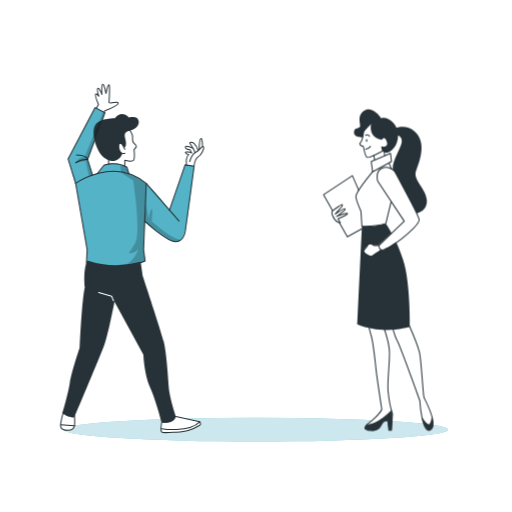
t = 0.00 s
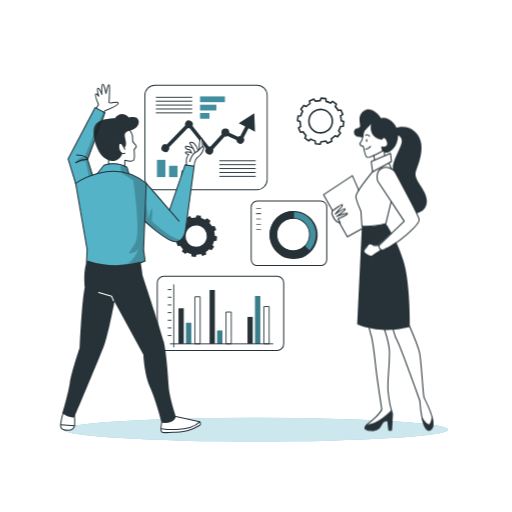
t = 1.00 s
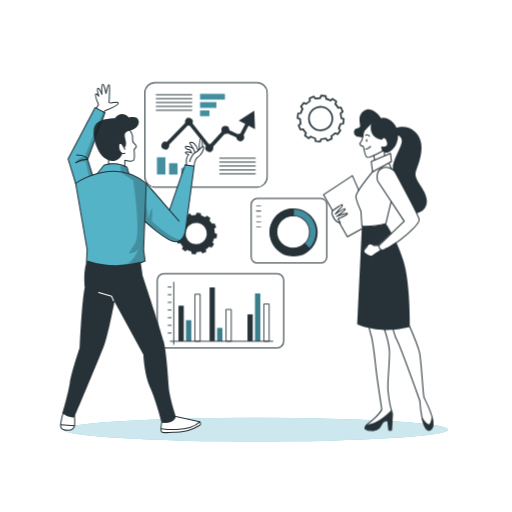
t = 1.19 s
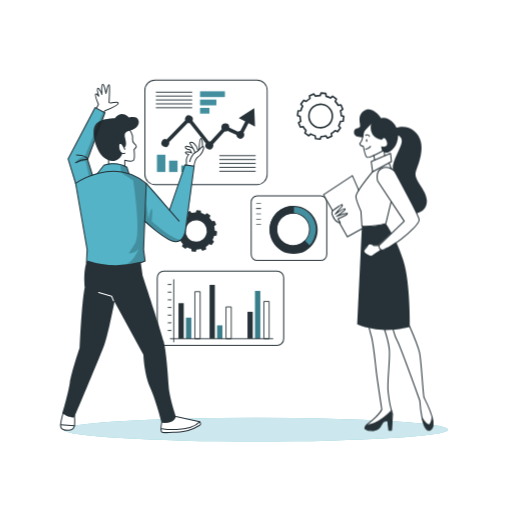
t = 1.38 s
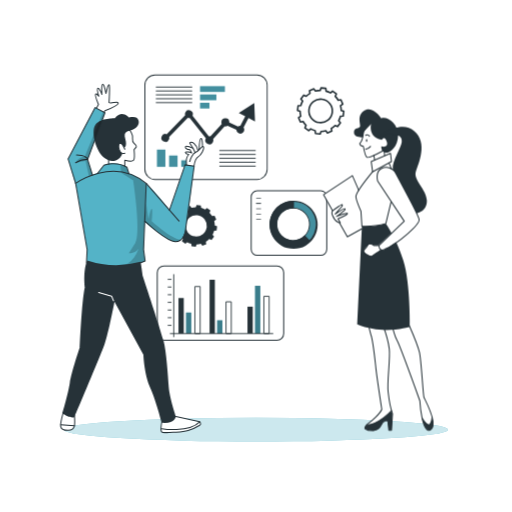
t = 1.75 s
t = 2.13 s: frame unchanged from t = 1.38 s, image omitted

The animated SVG that drew these frames (rendered in a browser with its animation timeline set to each time). Animation: 2 CSS @keyframes rules; one cycle of 2.50 s, repeats indefinitely.

<svg class="animated" id="freepik_stories-business-plan" xmlns="http://www.w3.org/2000/svg" viewBox="0 0 500 500" version="1.1" xmlns:xlink="http://www.w3.org/1999/xlink" xmlns:svgjs="http://svgjs.com/svgjs"><style>svg#freepik_stories-business-plan:not(.animated) .animable {opacity: 0;}svg#freepik_stories-business-plan.animated #freepik--Graphics--inject-7 {animation: 1s 1 forwards cubic-bezier(.36,-0.01,.5,1.38) fadeIn,1.5s Infinite  linear floating;animation-delay: 0s,1s;}            @keyframes fadeIn {                0% {                    opacity: 0;                }                100% {                    opacity: 1;                }            }                    @keyframes floating {                0% {                    opacity: 1;                    transform: translateY(0px);                }                50% {                    transform: translateY(-10px);                }                100% {                    opacity: 1;                    transform: translateY(0px);                }            }        .animator-hidden { display: none; }</style><g id="freepik--background-simple--inject-7" class="animable animator-hidden" style="transform-origin: 250.008px 231.15px;"><path d="M288.4,392s77.86,3.64,127.11-84.35-8.7-168.93-98.22-186.42S183.17,38.07,103.38,88.34,67.93,406.33,288.4,392Z" style="fill: rgb(84, 179, 199); transform-origin: 250.008px 231.15px;" id="eluneei7pupx" class="animable"></path><g id="els9wxst3628"><path d="M288.4,392s77.86,3.64,127.11-84.35-8.7-168.93-98.22-186.42S183.17,38.07,103.38,88.34,67.93,406.33,288.4,392Z" style="fill: rgb(255, 255, 255); opacity: 0.4; transform-origin: 250.008px 231.15px;" class="animable"></path></g></g><g id="freepik--Shadow--inject-7" class="animable" style="transform-origin: 250.01px 419.59px;"><ellipse cx="250.01" cy="419.59" rx="187.6" ry="11.63" style="fill: rgb(84, 179, 199); transform-origin: 250.01px 419.59px;" id="el0t2aweshqrxa" class="animable"></ellipse><g id="el6fvy4rs54rx"><ellipse cx="250.01" cy="419.59" rx="187.6" ry="11.63" style="fill: rgb(255, 255, 255); opacity: 0.7; transform-origin: 250.01px 419.59px;" class="animable"></ellipse></g></g><g id="freepik--Graphics--inject-7" class="animable" style="transform-origin: 262.04px 225.66px;"><path d="M291.08,113.24l-.54,4.58,2.48.88a20.29,20.29,0,0,0,.65,4.65l-2.15,1.56,1.81,4.25,2.61-.49a20.2,20.2,0,0,0,2.88,3.7l-1.09,2.44,3.7,2.76,2-1.7a19.74,19.74,0,0,0,4.35,1.76l.28,2.65,4.57.55.89-2.49a20.29,20.29,0,0,0,4.65-.65l1.57,2.14L324,138l-.47-2.6a20.23,20.23,0,0,0,3.69-2.88l2.44,1.09,2.76-3.7-1.71-2a19.47,19.47,0,0,0,1.76-4.34l2.65-.28.55-4.58-2.49-.89a19.67,19.67,0,0,0-.65-4.64l2.16-1.57-1.82-4.25-2.6.48a20.28,20.28,0,0,0-2.89-3.69l1.08-2.43L324.73,99l-2,1.71a20.52,20.52,0,0,0-4.32-1.76l-.28-2.65-4.58-.54-.89,2.48a20.14,20.14,0,0,0-4.64.66l-1.57-2.15-4.25,1.81.48,2.6A20.2,20.2,0,0,0,299,104l-2.43-1.08-2.77,3.7,1.71,2a19.83,19.83,0,0,0-1.76,4.35Zm10.63,3.67a11.46,11.46,0,1,1,10,12.73h0a11.46,11.46,0,0,1-10-12.73Z" style="fill: none; stroke: rgb(38, 50, 56); stroke-linejoin: round; stroke-width: 1.57112px; transform-origin: 313.105px 118.295px;" id="elnbg3ydjj6q" class="animable"></path><path d="M171.61,225.94l-.49,4.15,2.25.8a18.19,18.19,0,0,0,.59,4.21l-2,1.42,1.64,3.85,2.36-.45a18.49,18.49,0,0,0,2.61,3.35l-1,2.21L181,248l1.81-1.55a17.71,17.71,0,0,0,3.94,1.6l.25,2.4,4.15.5.8-2.26a18,18,0,0,0,4.21-.59l1.42,1.95,3.84-1.65L201,246a18.49,18.49,0,0,0,3.35-2.61l2.21,1,2.5-3.34-1.55-1.83a17.92,17.92,0,0,0,1.6-3.93l2.4-.26.49-4.15-2.25-.8a18.19,18.19,0,0,0-.59-4.21l2-1.42-1.65-3.85-2.35.43a18.45,18.45,0,0,0-2.63-3.33l1-2.21L202.1,213l-1.82,1.55a17.81,17.81,0,0,0-3.92-1.59l-.25-2.4-4.15-.5-.8,2.26a18.11,18.11,0,0,0-4.21.59L185.53,211l-3.85,1.64.43,2.36a18.39,18.39,0,0,0-3.35,2.61l-2.21-1-2.5,3.35,1.55,1.82a18.2,18.2,0,0,0-1.6,3.94Zm9.63,3.32a10.38,10.38,0,1,1,9.08,11.54h0a10.39,10.39,0,0,1-9.08-11.54Z" style="fill: rgb(38, 50, 56); transform-origin: 191.56px 230.505px;" id="eld7yi37kw66l" class="animable"></path><path d="M383.08,327.75v-9.41l-5.25-1.19a40.53,40.53,0,0,0-2.44-9.26l4-3.69L374.67,296l-5.16,1.63a41.23,41.23,0,0,0-6.74-6.79l1.63-5.21-8.17-4.71-3.65,3.93a40.52,40.52,0,0,0-9.24-2.51l-1.2-5.3h-9.41l-1.2,5.26a40.15,40.15,0,0,0-9.26,2.44l-3.69-4-8.15,4.7,1.59,5.16a41.17,41.17,0,0,0-6.79,6.73l-5.2-1.61-4.7,8.14,3.94,3.67a40.57,40.57,0,0,0-2.51,9.23l-5.3,1.21v9.41l5.25,1.2a41.11,41.11,0,0,0,2.44,9.25l-4,3.7,4.71,8.17,5.15-1.59a40.79,40.79,0,0,0,6.76,6.76l-1.61,5.21,8.18,4.71,3.65-4a40.27,40.27,0,0,0,9.19,2.52l1.2,5.3h9.42l1.19-5.25a41.17,41.17,0,0,0,9.27-2.46l3.69,4,8.17-4.71-1.59-5.15a40.79,40.79,0,0,0,6.79-6.73l5.2,1.61,4.71-8.18-3.95-3.66a41.06,41.06,0,0,0,2.52-9.24Zm-16.27-4.86a29.54,29.54,0,1,1-29.54-29.54h0a29.54,29.54,0,0,1,29.54,29.54Z" style="fill: rgb(255, 255, 255); transform-origin: 337.27px 322.825px;" id="elnd42r382gjc" class="animable"></path><rect x="195.34" y="94.15" width="24.24" height="5.59" style="fill: rgb(84, 179, 199); transform-origin: 207.46px 96.945px;" id="elop30v8rvhe" class="animable"></rect><rect x="195.34" y="102.23" width="15.93" height="5.59" style="fill: rgb(84, 179, 199); transform-origin: 203.305px 105.025px;" id="elr9h27di23to" class="animable"></rect><rect x="195.34" y="110.31" width="9.17" height="5.59" style="fill: rgb(84, 179, 199); transform-origin: 199.925px 113.105px;" id="elrd10dmk5ldk" class="animable"></rect><g id="elmgn7xwufz7p"><rect x="195.34" y="94.15" width="24.24" height="5.59" style="opacity: 0.2; isolation: isolate; transform-origin: 207.46px 96.945px;" class="animable"></rect></g><g id="eldslmy0zmqpd"><rect x="195.34" y="102.23" width="15.93" height="5.59" style="opacity: 0.2; isolation: isolate; transform-origin: 203.305px 105.025px;" class="animable"></rect></g><g id="elnphkfmpr6i"><rect x="195.34" y="110.31" width="9.17" height="5.59" style="opacity: 0.2; isolation: isolate; transform-origin: 199.925px 113.105px;" class="animable"></rect></g><rect x="153.25" y="156.07" width="8.22" height="16.84" style="fill: rgb(84, 179, 199); transform-origin: 157.36px 164.49px;" id="elf2raw3nz77v" class="animable"></rect><rect x="165.12" y="161.86" width="8.22" height="11.06" style="fill: rgb(84, 179, 199); transform-origin: 169.23px 167.39px;" id="el5d6e5hmlsjv" class="animable"></rect><rect x="177" y="166.55" width="8.22" height="6.37" style="fill: rgb(84, 179, 199); transform-origin: 181.11px 169.735px;" id="elamrgwfazz1" class="animable"></rect><g id="eltr0yaqqzvsa"><rect x="153.25" y="156.07" width="8.22" height="16.84" style="opacity: 0.2; isolation: isolate; transform-origin: 157.36px 164.49px;" class="animable"></rect></g><g id="el0ztpw3b4sw1m"><rect x="165.12" y="161.86" width="8.22" height="11.06" style="opacity: 0.2; isolation: isolate; transform-origin: 169.23px 167.39px;" class="animable"></rect></g><g id="elk9b73w9os2b"><rect x="177" y="166.55" width="8.22" height="6.37" style="opacity: 0.2; isolation: isolate; transform-origin: 181.11px 169.735px;" class="animable"></rect></g><path d="M250.94,185.66H151.41A10.39,10.39,0,0,1,141,175.27V93.1a10.41,10.41,0,0,1,10.39-10.39h99.53A10.4,10.4,0,0,1,261.33,93.1v82.17A10.39,10.39,0,0,1,250.94,185.66Zm-99.53-102a9.5,9.5,0,0,0-9.48,9.48v82.17a9.5,9.5,0,0,0,9.48,9.48h99.53a9.5,9.5,0,0,0,9.48-9.48V93.1a9.5,9.5,0,0,0-9.48-9.48Z" style="fill: rgb(38, 50, 56); transform-origin: 201.165px 134.185px;" id="elwmtkywj59y8" class="animable"></path><rect x="214.17" y="156.53" width="35.49" height="0.91" style="fill: rgb(38, 50, 56); transform-origin: 231.915px 156.985px;" id="elhqdsci0wuvj" class="animable"></rect><rect x="214.17" y="160.34" width="35.49" height="0.91" style="fill: rgb(38, 50, 56); transform-origin: 231.915px 160.795px;" id="el43in514lv1w" class="animable"></rect><rect x="214.17" y="164.14" width="35.49" height="0.91" style="fill: rgb(38, 50, 56); transform-origin: 231.915px 164.595px;" id="elsf2l6oau6tj" class="animable"></rect><rect x="214.17" y="167.94" width="35.49" height="0.91" style="fill: rgb(38, 50, 56); transform-origin: 231.915px 168.395px;" id="elnd2u47rq5qc" class="animable"></rect><rect x="214.17" y="171.74" width="35.49" height="0.91" style="fill: rgb(38, 50, 56); transform-origin: 231.915px 172.195px;" id="elr81mw93mhy" class="animable"></rect><rect x="152.16" y="94.53" width="35.49" height="0.91" style="fill: rgb(38, 50, 56); transform-origin: 169.905px 94.985px;" id="elncts0fume3o" class="animable"></rect><rect x="152.16" y="98.33" width="35.49" height="0.91" style="fill: rgb(38, 50, 56); transform-origin: 169.905px 98.785px;" id="elk9rd3ri0vte" class="animable"></rect><rect x="152.16" y="102.13" width="35.49" height="0.91" style="fill: rgb(38, 50, 56); transform-origin: 169.905px 102.585px;" id="elxcjsnd4fu67" class="animable"></rect><rect x="152.16" y="105.93" width="35.49" height="0.91" style="fill: rgb(38, 50, 56); transform-origin: 169.905px 106.385px;" id="elzyd9imbcl2" class="animable"></rect><rect x="152.16" y="109.73" width="35.49" height="0.91" style="fill: rgb(38, 50, 56); transform-origin: 169.905px 110.185px;" id="ell6rino9fsmm" class="animable"></rect><path d="M242.65,125.23l6.36,3.34-.73-17.94-15.17,9.6,6.36,3.33-4.79,9.11h0a3.78,3.78,0,0,0-2.33.8l-8.45-3.91v-.05a3.88,3.88,0,0,0-7.75-.38h0a2.41,2.41,0,0,0,0,.38,4.05,4.05,0,0,0,.35,1.61l-11,12a3.7,3.7,0,0,0-1.09-.17,2.76,2.76,0,0,0-.57.06L188,122.9a3.87,3.87,0,0,0-7.08-3.11,3.71,3.71,0,0,0-.33,1.54,4.29,4.29,0,0,0,.2,1.17L162.74,141a3.87,3.87,0,1,0,2.31,5h0a4,4,0,0,0,.23-1.33,3.38,3.38,0,0,0-.13-.94L183.4,125a3.53,3.53,0,0,0,1.11.18,3.42,3.42,0,0,0,.71-.07l15.75,20a3.91,3.91,0,1,0,6.88,3.73,3.83,3.83,0,0,0,.47-1.65,2.54,2.54,0,0,0,0-.39,4,4,0,0,0-.2-1.19l11.26-12.26a3.57,3.57,0,0,0,.65.06,3.87,3.87,0,0,0,2.16-.66l8.6,4a3.87,3.87,0,1,0,7.73-.37,3.83,3.83,0,0,0-.69-2Z" style="fill: rgb(38, 50, 56); transform-origin: 203.283px 130.759px;" id="eljn7vxtdr2p" class="animable"></path><g id="freepik--chart-1--inject-2--inject-7" class="animable" style="transform-origin: 282.175px 227.77px;"><path d="M251.17,196.27a5.91,5.91,0,0,0-5.9,5.91v51.21a5.9,5.9,0,0,0,5.9,5.9h62a5.91,5.91,0,0,0,5.91-5.9V202.15a5.91,5.91,0,0,0-5.91-5.9Z" style="fill: none; stroke: rgb(38, 50, 56); stroke-linejoin: round; transform-origin: 282.175px 227.77px;" id="elr1v5p6v6rhl" class="animable"></path><rect x="250.16" y="203.25" width="4.71" height="0.63" style="fill: rgb(38, 50, 56); transform-origin: 252.515px 203.565px;" id="elnj57a31h9vl" class="animable"></rect><rect x="250.16" y="208.39" width="4.71" height="0.63" style="fill: rgb(38, 50, 56); transform-origin: 252.515px 208.705px;" id="elj2vum4aow4n" class="animable"></rect><rect x="250.16" y="213.53" width="4.71" height="0.63" style="fill: rgb(38, 50, 56); transform-origin: 252.515px 213.845px;" id="elklr2s2dqizh" class="animable"></rect><rect x="250.16" y="218.68" width="4.71" height="0.63" style="fill: rgb(38, 50, 56); transform-origin: 252.515px 218.995px;" id="elkxbz2hmgpl" class="animable"></rect><rect x="249.98" y="208.39" width="4.71" height="0.63" style="fill: rgb(38, 50, 56); transform-origin: 252.335px 208.705px;" id="elgdcay316tns" class="animable"></rect><rect x="250.16" y="223.82" width="4.71" height="0.63" style="fill: rgb(38, 50, 56); transform-origin: 252.515px 224.135px;" id="el8uks8weh38u" class="animable"></rect></g><path d="M285.76,251.64a22.59,22.59,0,1,0-22.12-23,22.58,22.58,0,0,0,22.12,23Zm.79-38.54a16,16,0,1,1-16.32,15.67A16,16,0,0,1,286.55,213.1Z" style="fill: rgb(84, 179, 199); transform-origin: 286.226px 229.055px;" id="elqvj2uvvckyi" class="animable"></path><g id="eldp550l1sk69"><path d="M285.76,251.64a22.59,22.59,0,1,0-22.12-23,22.58,22.58,0,0,0,22.12,23Zm.79-38.54a16,16,0,1,1-16.32,15.67A16,16,0,0,1,286.55,213.1Z" style="opacity: 0.2; isolation: isolate; transform-origin: 286.226px 229.055px;" class="animable"></path></g><path d="M270,245.22a23,23,0,0,0,32.53.14.48.48,0,0,0,0-.64L297.84,240a.45.45,0,0,0-.32-.14.57.57,0,0,0-.33.13,15.36,15.36,0,0,1-11.28,4.51l-1.11,0a15.45,15.45,0,0,1-9.21-3.71c-.23-.21-.47-.42-.69-.64a15.79,15.79,0,0,1-1.75-20.27.41.41,0,0,0,.05-.09c.1-.14.21-.26.33-.4a15.47,15.47,0,0,1,13-5.86.45.45,0,0,0,.46-.44h0l.13-6.63a.46.46,0,0,0-.44-.47h0A23,23,0,0,0,270,245.22Z" style="fill: rgb(38, 50, 56); transform-origin: 282.973px 229.008px;" id="el3edxunzus7o" class="animable"></path><path d="M286.69,206a23.51,23.51,0,1,1-.05,0Zm-.92,45.17a22.14,22.14,0,1,0-21.68-22.58h0A22.15,22.15,0,0,0,285.77,251.18Zm.79-38.54a16.42,16.42,0,1,1-16.75,16.08,16.42,16.42,0,0,1,16.75-16.08Zm-.65,31.91a15.51,15.51,0,1,0-15.19-15.82h0a15.51,15.51,0,0,0,15.19,15.81Z" style="fill: rgb(38, 50, 56); transform-origin: 286.665px 229.51px;" id="el3xgvv6vfas8" class="animable"></path><line x1="169.67" y1="278.13" x2="169.67" y2="338.79" style="fill: none; stroke: rgb(38, 50, 56); stroke-linecap: round; stroke-linejoin: round; stroke-width: 0.879169px; transform-origin: 169.67px 308.46px;" id="elplhabw4zrk" class="animable"></line><rect x="174.27" y="301.02" width="5.15" height="34.73" style="fill: rgb(38, 50, 56); transform-origin: 176.845px 318.385px;" id="el1lj682ju5jf" class="animable"></rect><rect x="181.63" y="315.19" width="5.15" height="20.55" style="fill: rgb(84, 179, 199); transform-origin: 184.205px 325.465px;" id="elet59a3cxrr" class="animable"></rect><rect x="190.28" y="289.79" width="5.15" height="45.96" style="fill: rgb(255, 255, 255); stroke: rgb(38, 50, 56); stroke-linejoin: round; stroke-width: 0.879169px; transform-origin: 192.855px 312.77px;" id="elxrkzd6ffjz9" class="animable"></rect><rect x="204.64" y="283.16" width="5.15" height="52.58" style="fill: rgb(38, 50, 56); transform-origin: 207.215px 309.45px;" id="elhp1gcwseh59" class="animable"></rect><rect x="212.01" y="322.74" width="5.15" height="13.01" style="fill: rgb(84, 179, 199); transform-origin: 214.585px 329.245px;" id="elhkgegsuzr7" class="animable"></rect><rect x="220.66" y="304.7" width="5.15" height="31.05" style="fill: rgb(255, 255, 255); stroke: rgb(38, 50, 56); stroke-linejoin: round; stroke-width: 0.879169px; transform-origin: 223.235px 320.225px;" id="elghufxjvcayl" class="animable"></rect><rect x="241.64" y="309.45" width="5.15" height="26.29" style="fill: rgb(38, 50, 56); transform-origin: 244.215px 322.595px;" id="elnly3bsv608" class="animable"></rect><rect x="249.01" y="289.05" width="5.15" height="46.69" style="fill: rgb(84, 179, 199); transform-origin: 251.585px 312.395px;" id="eldxjm9epur4r" class="animable"></rect><rect x="257.66" y="299.36" width="5.15" height="36.38" style="fill: rgb(255, 255, 255); stroke: rgb(38, 50, 56); stroke-linejoin: round; stroke-width: 0.879169px; transform-origin: 260.235px 317.55px;" id="elrnb99z8g4z8" class="animable"></rect><line x1="164.14" y1="327.71" x2="167.02" y2="327.71" style="fill: none; stroke: rgb(38, 50, 56); stroke-linecap: round; stroke-linejoin: round; stroke-width: 0.879169px; transform-origin: 165.58px 327.71px;" id="elsrizqrsy68" class="animable"></line><line x1="164.14" y1="320.22" x2="167.02" y2="320.22" style="fill: none; stroke: rgb(38, 50, 56); stroke-linecap: round; stroke-linejoin: round; stroke-width: 0.879169px; transform-origin: 165.58px 320.22px;" id="elx3b8r3cijy" class="animable"></line><line x1="164.14" y1="312.74" x2="167.02" y2="312.74" style="fill: none; stroke: rgb(38, 50, 56); stroke-linecap: round; stroke-linejoin: round; stroke-width: 0.879169px; transform-origin: 165.58px 312.74px;" id="elrfo9afcjwor" class="animable"></line><line x1="164.14" y1="305.25" x2="167.02" y2="305.25" style="fill: none; stroke: rgb(38, 50, 56); stroke-linecap: round; stroke-linejoin: round; stroke-width: 0.879169px; transform-origin: 165.58px 305.25px;" id="el3im444011kr" class="animable"></line><line x1="164.14" y1="297.76" x2="167.02" y2="297.76" style="fill: none; stroke: rgb(38, 50, 56); stroke-linecap: round; stroke-linejoin: round; stroke-width: 0.879169px; transform-origin: 165.58px 297.76px;" id="eluvt6ysz5wp" class="animable"></line><line x1="164.14" y1="290.27" x2="167.02" y2="290.27" style="fill: none; stroke: rgb(38, 50, 56); stroke-linecap: round; stroke-linejoin: round; stroke-width: 0.879169px; transform-origin: 165.58px 290.27px;" id="el41cgfh86kph" class="animable"></line><line x1="164.14" y1="282.78" x2="167.02" y2="282.78" style="fill: none; stroke: rgb(38, 50, 56); stroke-linecap: round; stroke-linejoin: round; stroke-width: 0.879169px; transform-origin: 165.58px 282.78px;" id="el50xtnvc3c93" class="animable"></line><line x1="166.26" y1="335.75" x2="266.42" y2="335.75" style="fill: none; stroke: rgb(38, 50, 56); stroke-linecap: round; stroke-linejoin: round; stroke-width: 0.879169px; transform-origin: 216.34px 335.75px;" id="elx0ek3agtld9" class="animable"></line><g id="ell2of1y5ztd"><rect x="181.63" y="315.19" width="5.15" height="20.55" style="opacity: 0.3; transform-origin: 184.205px 325.465px;" class="animable"></rect></g><g id="eln4s3o4mvrx"><rect x="212.01" y="322.74" width="5.15" height="13.01" style="opacity: 0.3; transform-origin: 214.585px 329.245px;" class="animable"></rect></g><g id="elyyy1skxwvl"><rect x="249.01" y="289.05" width="5.15" height="46.69" style="opacity: 0.3; transform-origin: 251.585px 312.395px;" class="animable"></rect></g><path d="M160.05,269.71a6.52,6.52,0,0,0-6.51,6.51v59.51a6.53,6.53,0,0,0,6.51,6.52H270.5a6.54,6.54,0,0,0,6.52-6.52V276.2a6.53,6.53,0,0,0-6.52-6.52Z" style="fill: none; stroke: rgb(38, 50, 56); stroke-linejoin: round; transform-origin: 215.28px 305.965px;" id="eletm9naz1n9h" class="animable"></path></g><g id="freepik--character-1--inject-7" class="animable" style="transform-origin: 129.247px 252.357px;"><path d="M72.65,402.74s2.31,15.42-3.28,17-9.47-.5-10.17-2.81,4.25-18.81,4.25-18.81Z" style="fill: rgb(255, 255, 255); transform-origin: 66.1276px 409.206px;" id="elccdl43hg5p" class="animable"></path><path d="M169.88,406.15l24.3,5.76s1.84,1,1.64,2.65-11.29,5.88-14.4,6.41-21.06,2.87-23.61.68S160.65,402,160.65,402Z" style="fill: rgb(255, 255, 255); transform-origin: 176.48px 412.285px;" id="elrk89rnshjps" class="animable"></path><path d="M125.88,124.92s3.42,5.16,3.47,7.77-.27,5.59,1.33,7.13,2.83,3.22,2.17,4-1.93,2.3-1.93,2.3,1.65,8.79-.49,10.38-8.57,0-8.57,0v5.68s-9.14-3-15.45-2.44l-1.12-12.17S119,121.21,125.88,124.92Z" style="fill: rgb(255, 255, 255); transform-origin: 119.161px 143.371px;" id="ellzjnfjd626q" class="animable"></path><path d="M182.1,160.88s-.82-6.24,2.22-10c0,0-3.64-.62-3.2-1.94s6,.41,6,.41l-1.5-3s-5.25-1.74-4.6-3.37,8.35,2.38,8.35,2.38-4.57-3.82-3.93-5.41,5.29-1.56,7.77,6.68l1.26-1.57s.45-9.38,1.74-9.89c0,0,2,1.1,2,6.49,0,0,2,2.41.73,4.45s-4.26,6.63-6.8,8.35-2.53,8.43-2.53,8.43Z" style="fill: rgb(255, 255, 255); transform-origin: 190.163px 149.03px;" id="el7l2kn0o8ohn" class="animable"></path><path d="M101.62,109.59l1.15-1.54s12.87-5.74,12.55-7.53-7.61.68-9-.27c0,0,1.33-16.94,0-17.49s-2.81,7.95-2.81,7.95-1.87-8.72-3.31-8.47-.84,9-.84,9-2.75-5.61-3.82-5.09.53,7.36.53,7.36-2-2.35-2.8-1.64A26.51,26.51,0,0,0,96.12,102l-2.78,4.7Z" style="fill: rgb(255, 255, 255); transform-origin: 104.298px 95.9124px;" id="el1gyj51fvyh5" class="animable"></path><path d="M180.71,160.92l8.87,1.24s-6.49,55-8.4,61.79-3.63,11.67-10.15,12-29.75-19.2-29.75-19.2l-1.08,27,1.51,11.2s-28.41,14.93-57.3,1.94l.65-13.14L74.65,183.65l-8.19-28.54L92.89,105l9.58,5-16.9,45.61,4.73,15.23,5.29-2.12,5.85-7.46s9.92-5.15,22.47,2l2,6.26s14.72,1.11,39.57,35.56Z" style="fill: rgb(84, 179, 199); transform-origin: 128.02px 183.6px;" id="el2a8mg63w11h" class="animable"></path><g id="elcqu0qooggql"><path d="M117.3,160.92l1.12,7.7S126.68,174.1,130,176c0,0,8.12,51.28,2.11,61.37l-6.33,9.91s6.47,0,9.45-4.53c0,0-3.71,12.38-13.33,15.71,0,0,14.77-1.54,19.85-3.5l-1.51-11.2,2.43-62.45s2.29-4.18-16.75-11.67l-2.81-6.75Z" style="opacity: 0.2; transform-origin: 130.028px 209.69px;" class="animable"></path></g><path d="M125.88,125.62s3.1,4.54,3.47,7.07-.73,5.32,1.33,7.13,3,3,2.17,4-1.93,2.3-1.93,2.3.84,8.57-.49,10.38-8.57,0-8.57,0v5.68" style="fill: none; stroke: rgb(38, 50, 56); stroke-linecap: round; stroke-linejoin: round; transform-origin: 127.505px 143.9px;" id="elc6ae2wtdz7" class="animable"></path><path d="M121.86,145.74s-2.9-7.49-5.07-5.68-.24,11.71,5.07,9.54" style="fill: none; stroke: rgb(38, 50, 56); stroke-linecap: round; stroke-linejoin: round; transform-origin: 118.887px 144.844px;" id="el60w0nw9ocop" class="animable"></path><path d="M121.07,144s3.45-.28,1.27-8.37,2.54-7,7.61-9.3,6.28-6.52,5.19-9.05-2.9-3.87-9.3-2.66c0,0-7-8.09-13.76.85,0,0-15.22-.24-19.32,7s1.33,25.72,9.3,31.88,15.76,1.23,17.38-4.56c0,0-5.43-2.93-2.65-9.69C116.79,140.06,119.32,139.16,121.07,144Z" style="fill: rgb(38, 50, 56); transform-origin: 113.433px 134.228px;" id="el30x8p5x9f49" class="animable"></path><path d="M73.86,179.09s36.83-26.71,68.93,0l-2.59,64.62,1.51,11.2s-27.14,12.71-57.3,1.94l.65-13.14Z" style="fill: none; stroke: rgb(38, 50, 56); stroke-linecap: round; stroke-linejoin: round; transform-origin: 108.325px 214.2px;" id="elok99np43nr" class="animable"></path><path d="M95.1,169.38l6.34-8.08s12.43-4.3,22.47,2l2,6.26" style="fill: none; stroke: rgb(38, 50, 56); stroke-linecap: round; stroke-linejoin: round; transform-origin: 110.505px 164.714px;" id="elxk9uu224jgl" class="animable"></path><line x1="142.79" y1="179.09" x2="174.86" y2="215.97" style="fill: none; stroke: rgb(38, 50, 56); stroke-linecap: round; stroke-linejoin: round; transform-origin: 158.825px 197.53px;" id="elfc6ul5a9l2s" class="animable"></line><path d="M141.31,216s21.25,19.77,29.72,20,9.88-10,9.88-10l8.67-63.8-8.87-1.24-15.26,44.23" style="fill: none; stroke: rgb(38, 50, 56); stroke-linecap: round; stroke-linejoin: round; transform-origin: 165.445px 198.482px;" id="elzvpjmj82v8p" class="animable"></path><path d="M189.43,162s1.11-7.21,4-8.85,6.32-8,5.22-9.83-4.46,4.12-7.49,5.26-5.49,6.74-5.91,9.17" style="fill: none; stroke: rgb(38, 50, 56); stroke-linecap: round; stroke-linejoin: round; transform-origin: 192.055px 152.487px;" id="el73afotwpwhc" class="animable"></path><path d="M197.72,143.06s0-8.33-1.53-7.94-1.74,10.94-1.74,10.94" style="fill: none; stroke: rgb(38, 50, 56); stroke-linecap: round; stroke-linejoin: round; transform-origin: 196.085px 140.583px;" id="elc5mvtq63pdn" class="animable"></path><path d="M193.33,147.13s-1-4.67-3.75-6.95-4.47-1.05-4.16-.28,5,7,4.89,9.12" style="fill: none; stroke: rgb(38, 50, 56); stroke-linecap: round; stroke-linejoin: round; transform-origin: 189.357px 143.945px;" id="elo3uhbgf4v6" class="animable"></path><path d="M188.57,144.82s-7.55-3.46-7.57-1.39,4.6,2.87,4.6,2.87l1.5,3s-6.36-2-6-.41,3.2,1.94,3.2,1.94-3.09,3.06-2.22,10" style="fill: none; stroke: rgb(38, 50, 56); stroke-linecap: round; stroke-linejoin: round; transform-origin: 184.785px 151.8px;" id="elbi5i43roeaw" class="animable"></path><path d="M137.34,255.66l1.93,13.52s17.77,53.31,20.47,63.73,4.25,34,5,44.81,7,29,7,29-.77,7.34-13.9,6.18c0,0-5.41-21.63-11.2-34.38S140,346.43,140,346.43l-28.2-51.76s-5.77,30.14-9.65,41.33c-4,11.54-31.27,75.57-29.36,71.08,0,0-3.86,2.32-12-3.48,0,0,5.79-19.31,7.33-29.74s9.66-34.38,9.66-34.38,1.93-45.19,5-59.1c0,0-2-15.32,2.27-26.14A91.92,91.92,0,0,0,137.34,255.66Z" style="fill: rgb(38, 50, 56); transform-origin: 116.265px 333.632px;" id="el9iuppaut8kb" class="animable"></path><polyline points="96.35 285.59 109.01 289.27 110.85 293.76" style="fill: none; stroke: rgb(255, 255, 255); stroke-linecap: round; stroke-linejoin: round; transform-origin: 103.6px 289.675px;" id="eli212vqbrmso" class="animable"></polyline><path d="M158.12,411.32s-1.71,8.57-.31,10.33c.74.92,2.94.75,4,.77,2.44.05,4.89-.11,7.33-.27,4.88-.32,9.88-.27,14.59-1.78A46.41,46.41,0,0,0,195,415.26c1.92-1.28,0-3.35,0-3.35l-23.25-5.22" style="fill: none; stroke: rgb(38, 50, 56); stroke-linecap: round; stroke-linejoin: round; transform-origin: 176.556px 414.56px;" id="el6mn30hv2w6" class="animable"></path><path d="M158,418.63s26.13,4.29,37-6.72" style="fill: none; stroke: rgb(38, 50, 56); stroke-linecap: round; stroke-linejoin: round; transform-origin: 176.5px 415.681px;" id="elzu6gcso8iw" class="animable"></path><path d="M61.8,402.74s-3,10.29-2.56,13.53,3.69,4,7.49,3.91,5.36-1.79,5.92-4.36,0-10.88,0-10.88" style="fill: none; stroke: rgb(38, 50, 56); stroke-linecap: round; stroke-linejoin: round; transform-origin: 66.0474px 411.463px;" id="elcbah9xyx2y9" class="animable"></path><line x1="59.2" y1="414.7" x2="72.65" y2="415.82" style="fill: none; stroke: rgb(38, 50, 56); stroke-linecap: round; stroke-linejoin: round; transform-origin: 65.925px 415.26px;" id="eljv4vynay8cb" class="animable"></line><path d="M94.31,105.32c1.14-2.08,1.81-3.35,1.81-3.35S92.41,93,93.34,91.9s3.08,2,3.08,2-2.2-7.13-.81-7.74,3.87,6,3.87,6-.65-9.55.79-10,3.17,9.08,3.17,9.08,1.86-8.48,3-8.56,0,17.49,0,17.49c2.3,1.13,9.06-1.63,9,.6s-13,7.36-13,7.36a5.78,5.78,0,0,0-.59.94" style="fill: none; stroke: rgb(38, 50, 56); stroke-linecap: round; stroke-linejoin: round; transform-origin: 104.315px 95.6073px;" id="elc7yq7v292yg" class="animable"></path><polyline points="73.86 179.09 66.46 155.11 92.89 105.03 102.47 110.04 85.57 155.65 90.3 170.88" style="fill: none; stroke: rgb(38, 50, 56); stroke-linecap: round; stroke-linejoin: round; transform-origin: 84.465px 142.06px;" id="eltb7oueznaf" class="animable"></polyline><path d="M74.72,151.32s9.48-.08,10.85,4.33a19,19,0,0,0-11.71,3.24" style="fill: none; stroke: rgb(38, 50, 56); stroke-linecap: round; stroke-linejoin: round; transform-origin: 79.715px 155.105px;" id="elgldazd1yqvc" class="animable"></path><line x1="106.04" y1="160.26" x2="106.04" y2="153.31" style="fill: none; stroke: rgb(38, 50, 56); stroke-linecap: round; stroke-linejoin: round; transform-origin: 106.04px 156.785px;" id="eln2cmjqttfwn" class="animable"></line><g id="elmsmzn34f84"><path d="M142.63,198.43,145,214.2s1.94-10.29,3.15-10.29,0,12.06,0,12.06,19.88,18,28.48,18.1c0,0-4.78,3.36-9.57.86s-25.79-19-25.79-19Z" style="opacity: 0.2; transform-origin: 158.95px 217.142px;" class="animable"></path></g><g id="elbmwx06nhc4t"><path d="M100.77,109.15,82.59,153.31s-6.33-.1-8.73,5.58l9.72-1.74,3.27,15,3.45-1.31-4.73-15.23L102.47,110Z" style="opacity: 0.2; transform-origin: 88.165px 140.65px;" class="animable"></path></g></g><g id="freepik--character-2--inject-7" class="animable" style="transform-origin: 369.532px 263.634px;"><polygon points="351.31 186.81 344.15 171.52 316.01 190.11 339.23 231.25 357.34 220.97 351.31 186.81" style="fill: rgb(255, 255, 255); transform-origin: 336.675px 201.385px;" id="ele3i4jqpeep8" class="animable"></polygon><path d="M374.5,319.06s4.55,12.63,5.22,18.78-1.38,32.05-.94,39.19,4.3,28.45,4.3,28.45-18.93,13.76-24.94,9.33c0,0,13.34-10.8,14.69-15.1l-4.32-29.19L364.22,336s-1.09-7.21-2.61-10.92-1.29-11.58-1.29-11.58Z" style="fill: rgb(255, 255, 255); transform-origin: 370.61px 364.594px;" id="elf7ir74c5pd" class="animable"></path><path d="M374.1,317.94s4.92,13.3,6.07,22.85S377.86,372,379,382.43s2.31,16.2,4.33,21.69l-1,16.11h-2.59l-1-9.14s-4.06-1.69-6.52,4.16-11.55,6.62-15.86,3.23c0,0,0-2.62,3.24-4.93s11.7-9.53,13.24-13.84c0,0-4.62-30-5.7-39.72s-2.77-27.39-4.93-33.09-2.15-13.85-2.15-13.85" style="fill: none; stroke: rgb(38, 50, 56); stroke-linecap: round; stroke-linejoin: round; transform-origin: 369.845px 366.772px;" id="elud4u1gcp52" class="animable"></path><path d="M382.34,401.1S369.65,414.9,359,414.81" style="fill: none; stroke: rgb(38, 50, 56); stroke-linecap: round; stroke-linejoin: round; transform-origin: 370.67px 407.955px;" id="elpz5gc8w20z" class="animable"></path><path d="M358.14,414.81a11.26,11.26,0,0,0,5.2-.65c2.87-1,13.2-6,18.28-12.31l1.56,1.77-.82,16.24-2.61.37-1-9.14s-3.34-1.53-5.49,2.23-3.7,6.34-7.46,7.17-9.43-2-9.43-2S355.38,417,358.14,414.81Z" style="fill: rgb(38, 50, 56); transform-origin: 369.689px 411.246px;" id="eltdt8l0mxaxq" class="animable"></path><path d="M383.35,319.49a115.94,115.94,0,0,0,4.34,12.91c2.27,5.21,21.88,57.9,21.88,57.9s1.49,28.52,9.84,28.43-.33-19.93-.33-19.93L414,387.93s-1.94-31.93-4.34-43.67l-10.22-27.53Z" style="fill: rgb(255, 255, 255); transform-origin: 403.194px 367.73px;" id="eleyigczme05" class="animable"></path><path d="M399.55,317.65s8.39,19.09,10.12,26.61,3.47,41.35,4.34,43.67,14.75,26.89,6.36,31.81S410,391.4,410,391.4s-19.37-53.8-22.27-59-6.07-20.25-6.07-20.25Z" style="fill: none; stroke: rgb(38, 50, 56); stroke-linecap: round; stroke-linejoin: round; transform-origin: 402.357px 366.193px;" id="el28psq6s424g" class="animable"></path><path d="M422,407.13s-.58,6.66-2.78,7.6-7.06-6.57-7.06-6.57" style="fill: none; stroke: rgb(38, 50, 56); stroke-linecap: round; stroke-linejoin: round; transform-origin: 417.08px 410.971px;" id="elc18b3q1udn5" class="animable"></path><path d="M412.18,409.31s3,11.36,7,10.88,4.72-6.79,2.83-11.66c0,0-.67,5-2.78,6.2C417.1,414.76,412.18,409.31,412.18,409.31Z" style="fill: rgb(38, 50, 56); transform-origin: 417.593px 414.367px;" id="elzmbqcc7zvae" class="animable"></path><path d="M376.77,218.35s10.11,13.8,17.12,36,6.29,64.72,6.29,64.72-26.09,8.39-51.38-2.27L353.43,221S369.7,221.3,376.77,218.35Z" style="fill: rgb(38, 50, 56); transform-origin: 374.5px 270.279px;" id="elw53sflhosx" class="animable"></path><path d="M363.71,118.27s-7.86,7.36-8.78,12.18a37.81,37.81,0,0,1-3.62,9.67,7.05,7.05,0,0,0,3.53,2.76s.51,9.87,3.38,10.63l6.86-1.8.73,4.23,9.84-3.74v-5.7l7.5-4.9-2.67-12.81-12.2-5.7Z" style="fill: rgb(255, 255, 255); transform-origin: 367.23px 137.105px;" id="elr8un3uqicdr" class="animable"></path><path d="M353.38,220.23l-.87-13.84s-6.4-12-4.37-16.36c2.24-4.79,15.7-22.53,15.7-22.53l-1.32-9.68,18.86-8.08.9,8.08L380,159.51l2.53,5.42s.16-1.61,4.54,6.56,20.88,37.24,22.18,42.82-25.66,25.24-34.76,29.88c0,0-1.05-2.25-11.86,6-2.75-.48-6.55-2.95-7.36-4.48s3.11-5.17,3.11-5.17,2.36-4.46,6.53-.89h4.44L394.76,216l-12.88-18.85-5.11,21.17S360.24,223.34,353.38,220.23Z" style="fill: rgb(255, 255, 255); transform-origin: 378.519px 199.965px;" id="elx1mwvykyhw" class="animable"></path><polygon points="362.52 157.82 363.87 167.71 382.28 157.82 381.38 149.74 362.52 157.82" style="fill: none; stroke: rgb(38, 50, 56); stroke-linecap: round; stroke-linejoin: round; transform-origin: 372.4px 158.725px;" id="elqcp12axvl1" class="animable"></polygon><path d="M363.87,167.71s-16.75,20.49-16.3,24.53,4.94,14.15,4.94,14.15l.92,14.6s13.55.37,23.34-2.64l5.11-21.17" style="fill: none; stroke: rgb(38, 50, 56); stroke-linecap: round; stroke-linejoin: round; transform-origin: 364.721px 194.357px;" id="elfudf6zzdxy" class="animable"></path><path d="M394.76,216l-25.95-39.12s-2.55-9,3.59-12.21,11.48.86,13.39,3,22.51,41.83,23.47,46.6-20.8,23.85-33.39,29c0,0-5.73,3.44-5.73-3.62Z" style="fill: none; stroke: rgb(38, 50, 56); stroke-linecap: round; stroke-linejoin: round; transform-origin: 388.788px 203.794px;" id="elh59ufb8alzj" class="animable"></path><line x1="382.28" y1="164.93" x2="379.85" y2="159.13" style="fill: none; stroke: rgb(38, 50, 56); stroke-linecap: round; stroke-linejoin: round; transform-origin: 381.065px 162.03px;" id="elv5qgfrphezq" class="animable"></line><path d="M370.14,239.69h-5.22s-4.07-3.64-6,0-4.37,4.36-3.64,6.06,4.91,5.09,7.36,4.48S372,244,372,244" style="fill: none; stroke: rgb(38, 50, 56); stroke-linecap: round; stroke-linejoin: round; transform-origin: 363.574px 244.187px;" id="elw8pmp2s1xcs" class="animable"></path><path d="M361.83,120.86s-6.13,5.36-6.81,8.33-.39,8-3.71,10.93c0,0,.17,2.4,3.53,2.76,0,0,1.72,9.47,3.38,10.63s11.82-4.08,15.8-6.24a5.27,5.27,0,0,0,2.09-2.91" style="fill: none; stroke: rgb(38, 50, 56); stroke-linecap: round; stroke-linejoin: round; transform-origin: 363.71px 137.268px;" id="eliryb09q5ypa" class="animable"></path><path d="M357.07,145.77a7.72,7.72,0,0,0,4.76-2.81" style="fill: none; stroke: rgb(38, 50, 56); stroke-linecap: round; stroke-linejoin: round; transform-origin: 359.45px 144.365px;" id="els8ziaeqt6rd" class="animable"></path><path d="M357.07,132.07s2.42-1.41,3.75.93" style="fill: none; stroke: rgb(38, 50, 56); stroke-linecap: round; stroke-linejoin: round; transform-origin: 358.945px 132.324px;" id="elttoac9etwym" class="animable"></path><path d="M358.73,137.1c0,.81-.23,1.47-.6,1.49s-.71-.62-.75-1.42.23-1.48.6-1.5S358.69,136.29,358.73,137.1Z" style="fill: rgb(38, 50, 56); transform-origin: 358.053px 137.13px;" id="eloqiu8r3xlqs" class="animable"></path><line x1="365.08" y1="151.71" x2="365.89" y2="156.38" style="fill: none; stroke: rgb(38, 50, 56); stroke-linecap: round; stroke-linejoin: round; transform-origin: 365.485px 154.045px;" id="elajj77o0pxas" class="animable"></line><path d="M372.94,136.48s1.5-2.91,3.17-1.21,4.84,9.56-3.71,7.69c0,0-.57,4.8,3.71,6s12.41-5.42,12.68-16.71-10.63-18.91-16.39-16.73c0,0-8.35-13.09-16.63-7.51s-2.7,14.17-4.46,16.11-5.52.12-5.64,5.33,8.59,4.68,8.59,4.68l1.05-5.74,7.21-7.53s-1.7,5.44,1.19,10.17C366.32,135.29,372.94,136.48,372.94,136.48Z" style="fill: rgb(38, 50, 56); transform-origin: 367.232px 127.863px;" id="el2s75uu1a0ha" class="animable"></path><path d="M388.79,132.25s4,.9,3.56,6.31-9.47,18.71-8.79,26.37l23.31,43.44s10.49-2,10-12.8-13.29-19.9-10.82-27.86,12.17-28.23-1.57-39.85-35.16,6.19-35.16,6.19l10.49-3.38Z" style="fill: rgb(38, 50, 56); transform-origin: 393.103px 166.147px;" id="elrfbiii1er5" class="animable"></path><polyline points="350.41 185.92 344.15 171.52 316.01 190.11 339.23 231.25 353.31 223.5" style="fill: none; stroke: rgb(38, 50, 56); stroke-linecap: round; stroke-linejoin: round; transform-origin: 334.66px 201.385px;" id="elauqco0yab4" class="animable"></polyline><path d="M324.77,210.46s-1.52-3.14.51-4.87,9-6.86,9-5.6a2.2,2.2,0,0,1-.48,1.73c-2,2.68-6.79,7-6.48,7.35,0,0,8.74-5.8,9.58-5.25.21.14.09.89-.64,1.62a75.63,75.63,0,0,1-7.57,5.92s9.22-3.57,10.41-3c.34.16.27.68-.8,1.33a84.1,84.1,0,0,1-8.25,3.92l2.31,3.86S328,218.23,324.77,210.46Z" style="fill: rgb(255, 255, 255); stroke: rgb(38, 50, 56); stroke-linecap: round; stroke-linejoin: round; transform-origin: 331.752px 208.642px;" id="el56rvqw4zcco" class="animable"></path><line x1="375.01" y1="145.77" x2="375.65" y2="152.2" style="fill: none; stroke: rgb(38, 50, 56); stroke-linejoin: round; transform-origin: 375.33px 148.985px;" id="el6g7uaj5y447" class="animable"></line></g><defs>     <filter id="active" height="200%">         <feMorphology in="SourceAlpha" result="DILATED" operator="dilate" radius="2"></feMorphology>                <feFlood flood-color="#32DFEC" flood-opacity="1" result="PINK"></feFlood>        <feComposite in="PINK" in2="DILATED" operator="in" result="OUTLINE"></feComposite>        <feMerge>            <feMergeNode in="OUTLINE"></feMergeNode>            <feMergeNode in="SourceGraphic"></feMergeNode>        </feMerge>    </filter>    <filter id="hover" height="200%">        <feMorphology in="SourceAlpha" result="DILATED" operator="dilate" radius="2"></feMorphology>                <feFlood flood-color="#ff0000" flood-opacity="0.5" result="PINK"></feFlood>        <feComposite in="PINK" in2="DILATED" operator="in" result="OUTLINE"></feComposite>        <feMerge>            <feMergeNode in="OUTLINE"></feMergeNode>            <feMergeNode in="SourceGraphic"></feMergeNode>        </feMerge>            <feColorMatrix type="matrix" values="0   0   0   0   0                0   1   0   0   0                0   0   0   0   0                0   0   0   1   0 "></feColorMatrix>    </filter></defs></svg>